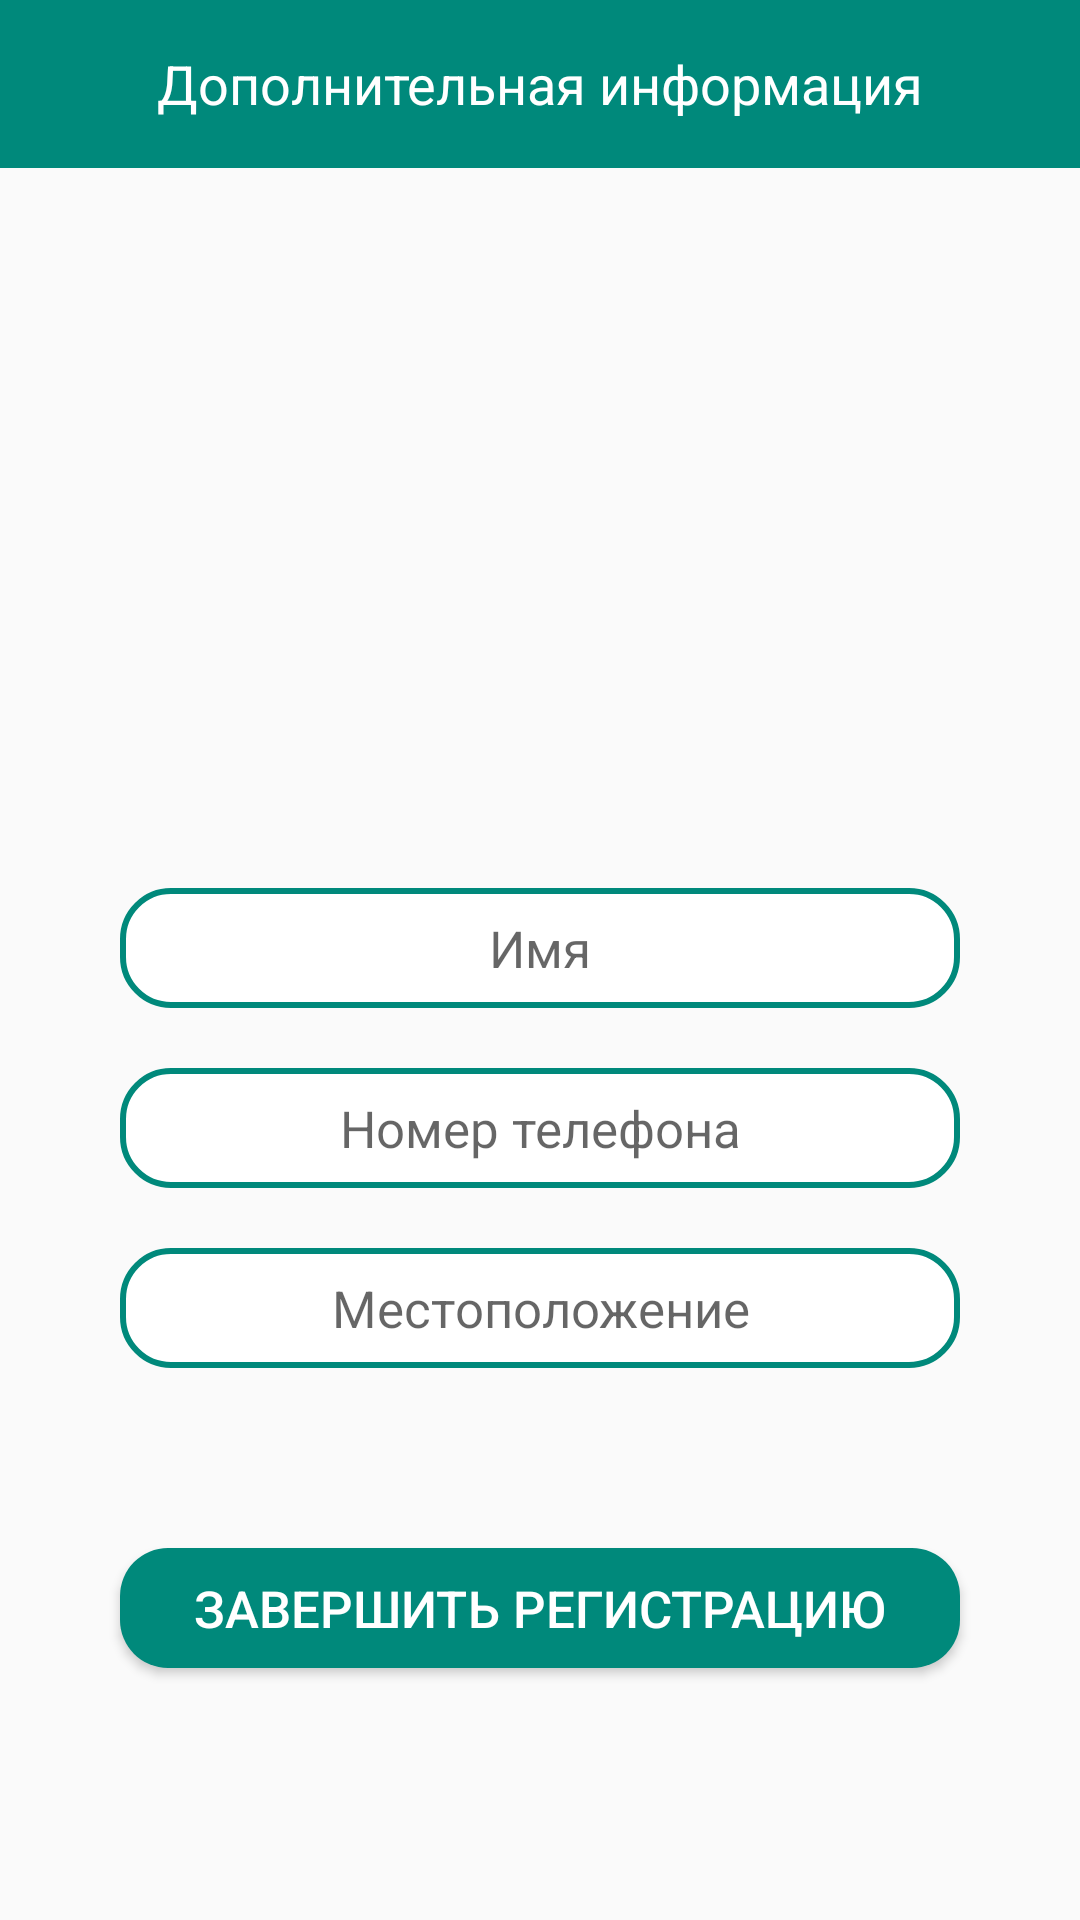

Write the Android layout XML for this screen, with the resource values it uses.
<!-- AndroidManifest.xml: application theme AppTheme -->
<!-- res/layout/activity_other_info_user.xml -->
<?xml version="1.0" encoding="utf-8"?>
<RelativeLayout
    xmlns:android="http://schemas.android.com/apk/res/android"
    xmlns:app="http://schemas.android.com/apk/res-auto"
    xmlns:tools="http://schemas.android.com/tools"
    android:id="@+id/activity_other_info"
    android:layout_width="match_parent"
    android:layout_height="wrap_content"
    tools:context="com.food_good.example.food_good.RegistrationActivity">

    <LinearLayout
        android:layout_width="match_parent"
        android:layout_height="wrap_content"
        android:orientation="vertical"
        android:id="@+id/linearLayout">
        <android.support.design.widget.AppBarLayout
            android:layout_width="match_parent"
            android:layout_height="wrap_content"
            android:background="@color/colorPrimary"
            android:elevation="4dp"
            android:gravity="center"
            android:minHeight="?android:attr/actionBarSize">

            <TextView
                android:id="@+id/textView2"
                android:layout_width="match_parent"
                android:layout_height="wrap_content"
                android:gravity="center"
                android:text="@string/other_users_detail"
                android:textColor="@color/colorWhite"
                android:textSize="18sp"/>
        </android.support.design.widget.AppBarLayout>
    </LinearLayout>

    <ImageView
        android:id="@+id/imageView3"
        android:layout_width="match_parent"
        android:layout_height="200dp"
        android:layout_alignParentLeft="true"
        android:layout_alignParentStart="true"
        app:srcCompat="@drawable/fg_logo"
        android:scaleType="centerCrop"
        android:layout_below="@+id/linearLayout"/>

    <LinearLayout
        android:layout_width="match_parent"
        android:layout_height="match_parent"
        android:layout_below="@+id/imageView3"
        android:orientation="vertical">

        <EditText
            android:id="@+id/etNameUser"
            android:layout_width="match_parent"
            android:layout_height="40dp"
            android:layout_below="@+id/imageView3"
            android:layout_marginLeft="40dp"
            android:layout_marginRight="40dp"
            android:layout_marginTop="40dp"
            android:background="@drawable/et_corners"
            android:freezesText="false"
            android:hint="@string/Name"
            android:inputType="textPersonName"
            android:textAlignment="center"
            android:textColor="@color/colorText"
            android:textColorLink="?attr/editTextColor"
            android:textSize="17sp"
            android:maxLines="1"/>

        <EditText
            android:id="@+id/etPhoneNumber"
            android:layout_width="match_parent"
            android:layout_height="40dp"
            android:layout_alignParentEnd="true"
            android:layout_alignParentLeft="true"
            android:layout_alignParentRight="true"
            android:layout_alignParentStart="true"
            android:layout_below="@+id/etValidateEmail"
            android:layout_marginLeft="40dp"
            android:layout_marginRight="40dp"
            android:layout_marginTop="20dp"
            android:background="@drawable/et_corners"
            android:fontFamily="sans-serif"
            android:hint="@string/phone_number"
            android:inputType="phone"
            android:textAlignment="center"
            android:textColor="@color/colorText"
            android:textColorLink="?attr/editTextColor"
            android:textSize="17sp"
            android:maxLines="1"/>

        <EditText
            android:id="@+id/etLocation"
            android:layout_width="match_parent"
            android:layout_height="40dp"
            android:layout_marginLeft="40dp"
            android:layout_marginRight="40dp"
            android:layout_marginTop="20dp"
            android:background="@drawable/et_corners"
            android:hint="@string/location"
            android:maxLines="1"
            android:textAlignment="center"
            android:textColor="@color/colorText"
            android:textColorLink="?attr/editTextColor"
            android:textSize="17sp"/>

        <Button
            android:id="@+id/btnValidateUserInfo"
            android:layout_width="match_parent"
            android:layout_height="40dp"
            android:layout_alignParentBottom="true"
            android:layout_alignParentEnd="true"
            android:layout_alignParentLeft="true"
            android:layout_alignParentRight="true"
            android:layout_alignParentStart="true"
            android:layout_marginLeft="40dp"
            android:layout_marginRight="40dp"
            android:layout_marginTop="60dp"
            android:background="@drawable/btn_corners"
            android:text="@string/end_register"
            android:textColor="@color/colorWhite"
            android:textSize="17sp"/>
    </LinearLayout>
    >
</RelativeLayout>
<!-- resources referenced by this layout -->
<resources>
  <color name="colorPrimary">#00897B</color>
  <color name="colorText">#000000</color>
  <color name="colorWhite">#FFFFFF</color>
  <!-- drawable btn_corners (drawable-v21) -->
  <?xml version="1.0" encoding="utf-8"?>
  <shape xmlns:android="http://schemas.android.com/apk/res/android">
      <solid android:color="@color/colorPrimary"/>
      <corners
          android:bottomLeftRadius="16dp"
          android:bottomRightRadius="16dp"
          android:topLeftRadius="16dp"
          android:topRightRadius="16dp"
          />
  
  </shape>
  <!-- drawable et_corners (drawable) -->
  <?xml version="1.0" encoding="utf-8"?>
  <shape xmlns:android="http://schemas.android.com/apk/res/android">
      <solid android:color="@color/colorWhite"/>
      <corners
          android:bottomLeftRadius="16dp"
          android:bottomRightRadius="16dp"
          android:topLeftRadius="16dp"
          android:topRightRadius="16dp"
          />
      <stroke
          android:width="2dp"
          android:color="@color/colorPrimary"
          />
  </shape>
  <string name="Name">Имя</string>
  <string name="end_register">Завершить регистрацию</string>
  <string name="location">Местоположение</string>
  <string name="other_users_detail">Дополнительная информация</string>
  <string name="phone_number">Номер телефона</string>
  <style name="AppTheme" parent="Theme.AppCompat.Light.NoActionBar">
          
          <item name="colorPrimary">@color/colorPrimary</item>
          <item name="colorPrimaryDark">@color/colorPrimaryDark</item>
          <item name="colorAccent">@color/colorAccent</item>
      </style>
  <color name="colorPrimaryDark">#00796B</color>
  <color name="colorAccent">#00796B</color>
</resources>
